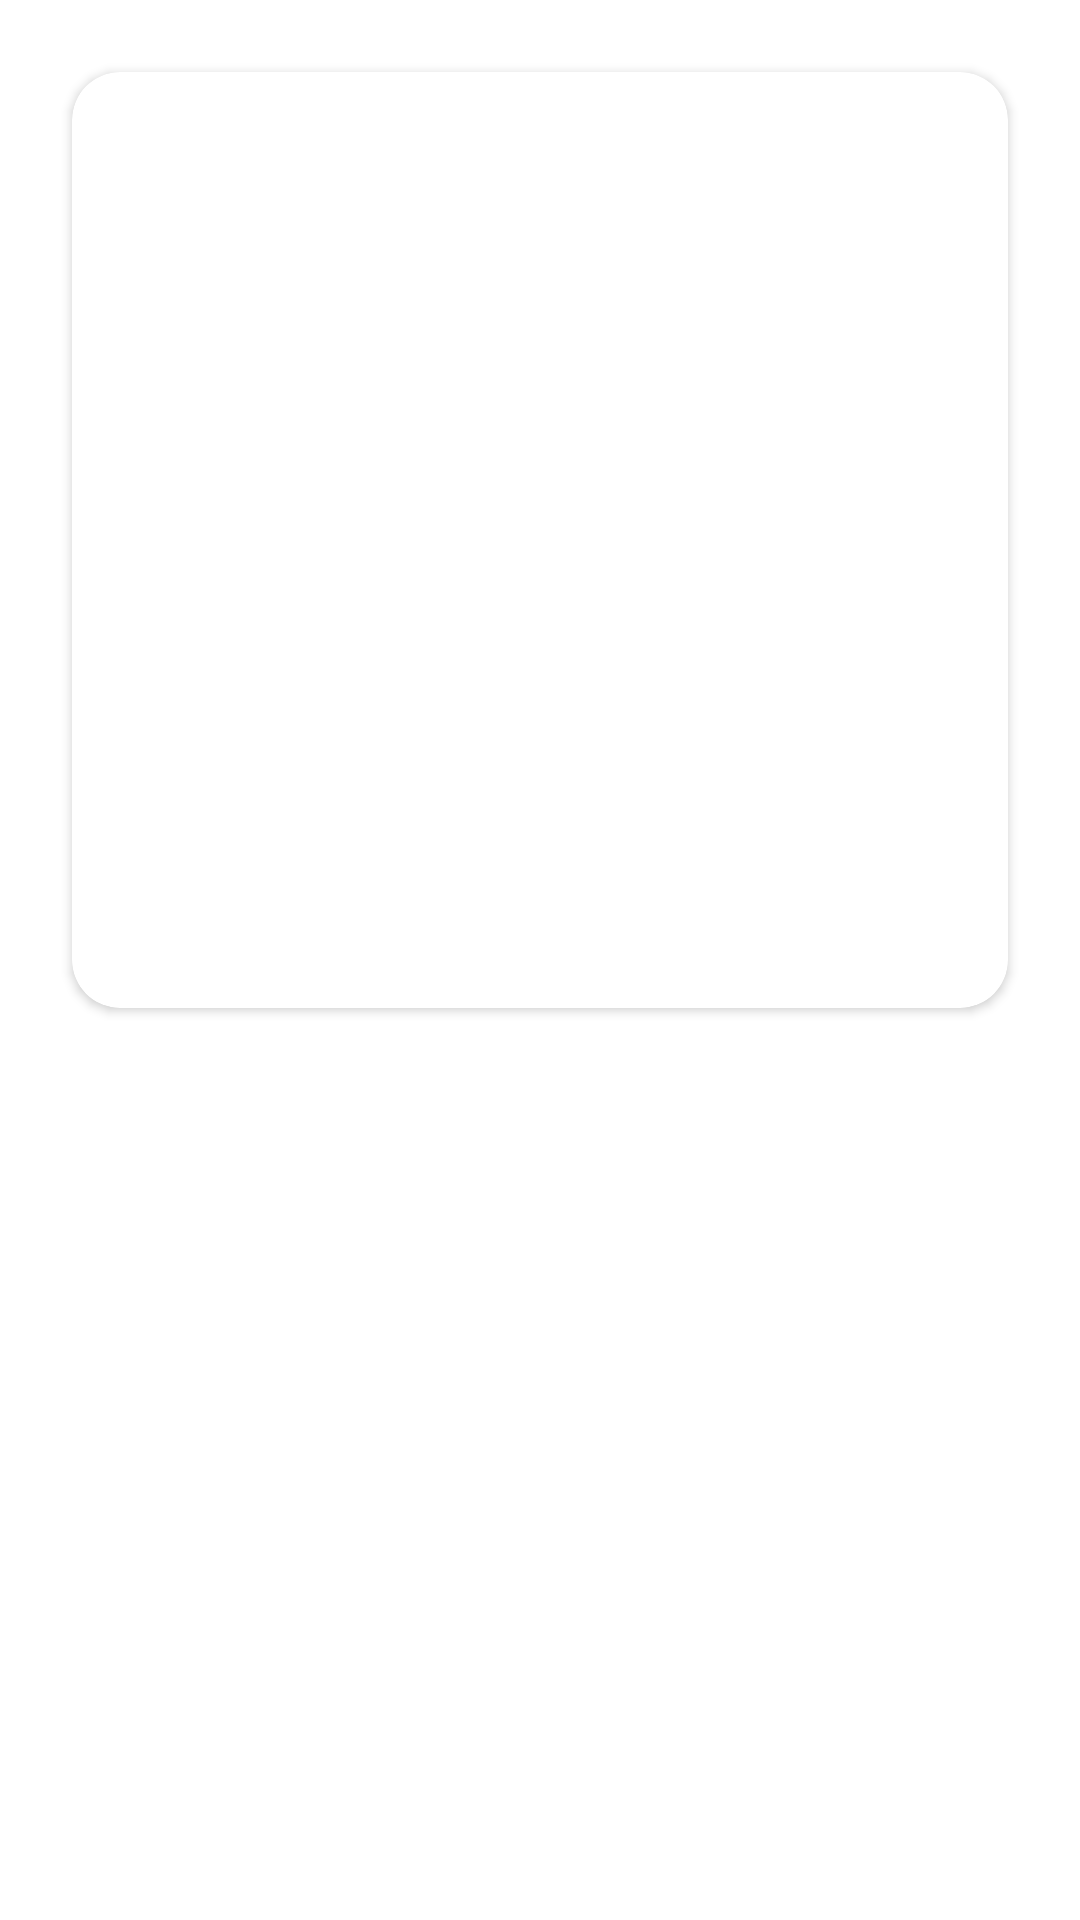

The Android layout XML behind this screen, and the referenced resources:
<!-- AndroidManifest.xml: application theme Theme.Yape -->
<!-- res/layout/fragment_meal.xml -->
<?xml version="1.0" encoding="utf-8"?>
<androidx.constraintlayout.widget.ConstraintLayout
    xmlns:android="http://schemas.android.com/apk/res/android"
    xmlns:app="http://schemas.android.com/apk/res-auto"
    xmlns:tools="http://schemas.android.com/tools"
    android:layout_width="match_parent"
    android:layout_height="wrap_content"
    tools:background="@color/colorPrimary">

    <androidx.cardview.widget.CardView
        android:id="@+id/v_content_row"
        android:layout_width="match_parent"
        android:layout_height="0dp"
        android:layout_margin="24dp"
        android:foreground="?android:attr/selectableItemBackground"
        app:cardCornerRadius="16dp"
        app:layout_constraintDimensionRatio="1:1"
        app:layout_constraintEnd_toEndOf="parent"
        app:layout_constraintStart_toStartOf="parent"
        app:layout_constraintTop_toTopOf="parent">

        <androidx.constraintlayout.widget.ConstraintLayout
            android:layout_width="match_parent"
            android:layout_height="match_parent">

            <ImageView
                android:id="@+id/iv_icon"
                android:layout_width="match_parent"
                android:layout_height="match_parent"
                android:adjustViewBounds="true"
                android:src="@mipmap/ic_launcher"
                app:layout_constraintBottom_toBottomOf="parent"
                app:layout_constraintEnd_toEndOf="parent"
                app:layout_constraintHeight_percent="0.5"
                app:layout_constraintStart_toStartOf="parent"
                app:layout_constraintTop_toTopOf="parent"
                app:layout_constraintWidth_percent="0.5"
                tools:ignore="ContentDescription" />
        </androidx.constraintlayout.widget.ConstraintLayout>
    </androidx.cardview.widget.CardView>

    <LinearLayout
        android:layout_width="match_parent"
        android:layout_height="wrap_content"
        android:layout_marginHorizontal="16dp"
        android:layout_marginTop="16dp"
        android:gravity="center"
        android:orientation="vertical"
        android:paddingBottom="8dp"
        app:layout_constraintTop_toBottomOf="@+id/v_content_row">

        <TextView
            android:id="@+id/tv_subtitle"
            style="@style/Highlight_Body1"
            android:layout_width="wrap_content"
            android:layout_height="wrap_content"
            android:ellipsize="end"
            android:gravity="center"
            android:maxLines="2"
            android:textColor="@color/white"
            tools:text="Chicken" />
    </LinearLayout>
</androidx.constraintlayout.widget.ConstraintLayout>
<!-- resources referenced by this layout -->
<resources>
  <color name="colorPrimary">#6B2C80</color>
  <color name="white">#FFFFFFFF</color>
  <style name="Highlight_Body1" parent="Body1">
          <item name="android:fontFamily">@font/rb_roboto_bold</item>
          <item name="android:textStyle">bold</item>
      </style>
  <style name="Theme.Yape" parent="Theme.MaterialComponents.DayNight.DarkActionBar">
          
          <item name="colorPrimary">@color/colorPrimary</item>
          <item name="colorPrimaryVariant">@color/colorPrimaryVariant</item>
          <item name="colorOnPrimary">@color/white</item>
          
          <item name="colorSecondary">@color/colorSecondary</item>
          <item name="colorSecondaryVariant">@color/colorSecondaryVariant</item>
          <item name="colorOnSecondary">@color/black</item>
          
          <item name="android:statusBarColor">?attr/colorPrimary</item>
          <item name="android:navigationBarColor">?attr/colorPrimary</item>
          
      </style>
  <style name="Body1">
          <item name="android:fontFamily">@font/rb_roboto_regular</item>
          <item name="android:textStyle">normal</item>
          <item name="android:textSize">18sp</item>
          <item name="android:textColor">@color/text_body</item>
          <item name="android:lineSpacingMultiplier">1.50</item>
      </style>
  <color name="colorPrimaryVariant">#D791EC</color>
  <color name="colorSecondary">#00C9BA</color>
  <color name="colorSecondaryVariant">#005B53</color>
  <color name="black">#FF000000</color>
  <color name="text_body">#404F46</color>
</resources>
